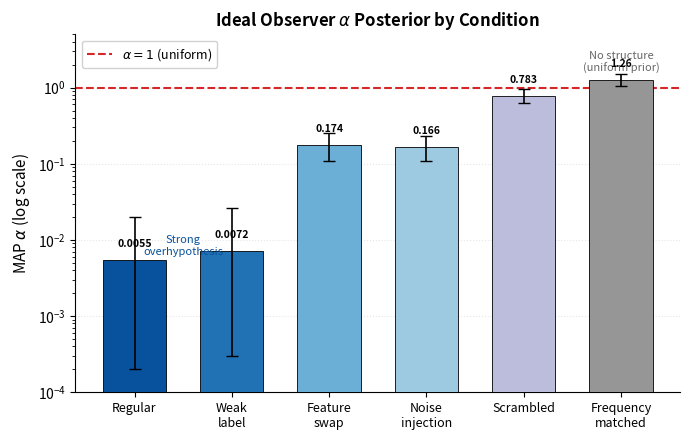

This chart was generated by the following Python code:
"""
paper_figure_alpha_gradient.py -- HBM Alpha Posterior Gradient (Figure B1)
==========================================================================
Bar chart showing MAP alpha posteriors across 6 conditions on log scale.
Validates corpus manipulation: ideal observer recovers intended regularity
gradient from Regular (strong overhypothesis, alpha~0.005) through
Scrambled/Frequency-matched (no structure, alpha~1).

Data: results/study1/hbm_posterior_results.csv
Output: figures/fig_alpha_gradient.pdf

Paper location: S4.4
Author: JP Cacioli | Date: 2026-03-05 | Session 12
"""

import os
import csv
import numpy as np
import matplotlib
matplotlib.use('Agg')
import matplotlib.pyplot as plt

# ============================================================
# CONFIG
# ============================================================
BASE_DIR = r"C:\overhypothesis"
RESULTS_DIR = os.path.join(BASE_DIR, "results", "study1")
FIGURE_DIR = os.path.join(BASE_DIR, "figures")
CSV_PATH = os.path.join(RESULTS_DIR, "hbm_posterior_results.csv")
OUTPUT_PATH = os.path.join(FIGURE_DIR, "fig_alpha_gradient.pdf")

# Condition display order (strongest overhypothesis to weakest)
CONDITION_ORDER = [
    "regular", "weak_label", "feature_swap",
    "noise_injection", "scrambled", "frequency_matched"
]

CONDITION_LABELS = {
    "regular": "Regular",
    "weak_label": "Weak\nlabel",
    "feature_swap": "Feature\nswap",
    "noise_injection": "Noise\ninjection",
    "scrambled": "Scrambled",
    "frequency_matched": "Frequency\nmatched",
}

# Colours: gradient from deep blue (strong OH) to grey (no OH)
CONDITION_COLORS = {
    "regular": "#08519C",
    "weak_label": "#2171B5",
    "feature_swap": "#6BAED6",
    "noise_injection": "#9ECAE1",
    "scrambled": "#BCBDDC",
    "frequency_matched": "#969696",
}

# Fallback data from Session 10 (in case CSV format varies)
FALLBACK_DATA = {
    "regular":           {"alpha_mean": 0.0055, "alpha_median": 0.0038, "ci_low": 0.0002, "ci_high": 0.0198},
    "weak_label":        {"alpha_mean": 0.0072, "alpha_median": 0.0050, "ci_low": 0.0003, "ci_high": 0.0261},
    "feature_swap":      {"alpha_mean": 0.1738, "alpha_median": 0.1716, "ci_low": 0.1102, "ci_high": 0.2528},
    "noise_injection":   {"alpha_mean": 0.1658, "alpha_median": 0.1623, "ci_low": 0.1102, "ci_high": 0.2327},
    "scrambled":         {"alpha_mean": 0.7832, "alpha_median": 0.7867, "ci_low": 0.6304, "ci_high": 0.9549},
    "frequency_matched": {"alpha_mean": 1.2642, "alpha_median": 1.2595, "ci_low": 1.0376, "ci_high": 1.5289},
}


def load_data():
    """Load alpha posteriors from CSV. Falls back to hardcoded Session 10 values."""
    data = {}

    if os.path.exists(CSV_PATH):
        print(f"Loading from {CSV_PATH}")
        try:
            with open(CSV_PATH, 'r', encoding='utf-8') as f:
                reader = csv.DictReader(f)
                cols = reader.fieldnames
                print(f"  Columns: {cols}")

                for row in reader:
                    # Try multiple possible column names
                    condition = (row.get("condition", "") or row.get("Condition", "")).strip().lower()
                    if not condition:
                        continue

                    # Try to find alpha values
                    alpha_mean = None
                    for key in ["alpha_mean", "alpha_posterior_mean", "mean_alpha", "a_mean", "alpha"]:
                        if key in row and row[key]:
                            try:
                                alpha_mean = float(row[key])
                                break
                            except ValueError:
                                pass

                    ci_low = None
                    for key in ["alpha_ci_lo", "alpha_ci_low", "ci_low", "ci_95_low", "lower", "ci_lower"]:
                        if key in row and row[key]:
                            try:
                                ci_low = float(row[key])
                                break
                            except ValueError:
                                pass

                    ci_high = None
                    for key in ["alpha_ci_hi", "alpha_ci_high", "ci_high", "ci_95_high", "upper", "ci_upper"]:
                        if key in row and row[key]:
                            try:
                                ci_high = float(row[key])
                                break
                            except ValueError:
                                pass

                    alpha_median = None
                    for key in ["alpha_median", "median_alpha", "median"]:
                        if key in row and row[key]:
                            try:
                                alpha_median = float(row[key])
                                break
                            except ValueError:
                                pass

                    if alpha_mean is not None and condition not in data:
                        # Alpha is corpus-level (same across model sizes); take first row
                        data[condition] = {
                            "alpha_mean": alpha_mean,
                            "alpha_median": alpha_median or alpha_mean,
                            "ci_low": ci_low,
                            "ci_high": ci_high,
                        }

            if data:
                print(f"  Loaded {len(data)} conditions from CSV")
                return data

        except Exception as e:
            print(f"  Error reading CSV: {e}")

    print("Using fallback data from Session 10")
    return FALLBACK_DATA


def make_figure():
    data = load_data()

    # Filter to conditions we want, in order
    conditions = [c for c in CONDITION_ORDER if c in data]
    if not conditions:
        print("ERROR: No conditions found in data")
        return

    alphas = [data[c]["alpha_mean"] for c in conditions]
    labels = [CONDITION_LABELS.get(c, c) for c in conditions]
    colors = [CONDITION_COLORS.get(c, "#999999") for c in conditions]

    # Error bars (CI)
    has_ci = all(data[c].get("ci_low") is not None and data[c].get("ci_high") is not None
                 for c in conditions)

    if has_ci:
        ci_low = [data[c]["alpha_mean"] - data[c]["ci_low"] for c in conditions]
        ci_high = [data[c]["ci_high"] - data[c]["alpha_mean"] for c in conditions]
        yerr = [ci_low, ci_high]
    else:
        yerr = None

    # ── Create figure ──
    fig, ax = plt.subplots(figsize=(7, 4.5))

    x = np.arange(len(conditions))
    bars = ax.bar(x, alphas, color=colors, edgecolor='black', linewidth=0.6,
                  width=0.65, zorder=3)

    if yerr:
        ax.errorbar(x, alphas, yerr=yerr, fmt='none', ecolor='black',
                    elinewidth=1.2, capsize=4, capthick=1.0, zorder=4)

    # Log scale y-axis
    ax.set_yscale('log')
    ax.set_ylim(1e-4, 5)

    # Reference line at alpha = 1 (uniform / no overhypothesis)
    ax.axhline(y=1.0, color='#D62728', linestyle='--', linewidth=1.5,
               zorder=2, label=r'$\alpha = 1$ (uniform)')

    # Labels
    ax.set_xticks(x)
    ax.set_xticklabels(labels, fontsize=9)
    ax.set_ylabel(r'MAP $\alpha$ (log scale)', fontsize=11)
    ax.set_title(r'Ideal Observer $\alpha$ Posterior by Condition', fontsize=12, fontweight='bold')

    # Annotate regions
    ax.annotate('Strong\noverhypothesis',
                xy=(0.5, 0.006), fontsize=8, fontstyle='italic',
                color='#08519C', ha='center', va='bottom')
    ax.annotate('No structure\n(uniform prior)',
                xy=(5, 1.5), fontsize=8, fontstyle='italic',
                color='#666666', ha='center', va='bottom')

    # Value labels on bars
    for i, (c, a) in enumerate(zip(conditions, alphas)):
        if a < 0.01:
            label = f'{a:.4f}'
        elif a < 1:
            label = f'{a:.3f}'
        else:
            label = f'{a:.2f}'
        ax.text(i, a * 1.4, label, ha='center', va='bottom', fontsize=7.5,
                fontweight='bold')

    ax.legend(fontsize=9, loc='upper left', framealpha=0.9)
    ax.spines['top'].set_visible(False)
    ax.spines['right'].set_visible(False)

    # Grid on y-axis only (light)
    ax.yaxis.grid(True, alpha=0.3, linestyle=':')
    ax.set_axisbelow(True)

    plt.tight_layout()

    os.makedirs(FIGURE_DIR, exist_ok=True)
    fig.savefig(OUTPUT_PATH, dpi=300, bbox_inches='tight')
    print(f"Figure saved: {OUTPUT_PATH}")

    png_path = OUTPUT_PATH.replace('.pdf', '.png')
    fig.savefig(png_path, dpi=150, bbox_inches='tight')
    print(f"Preview: {png_path}")

    plt.close()


if __name__ == "__main__":
    make_figure()
